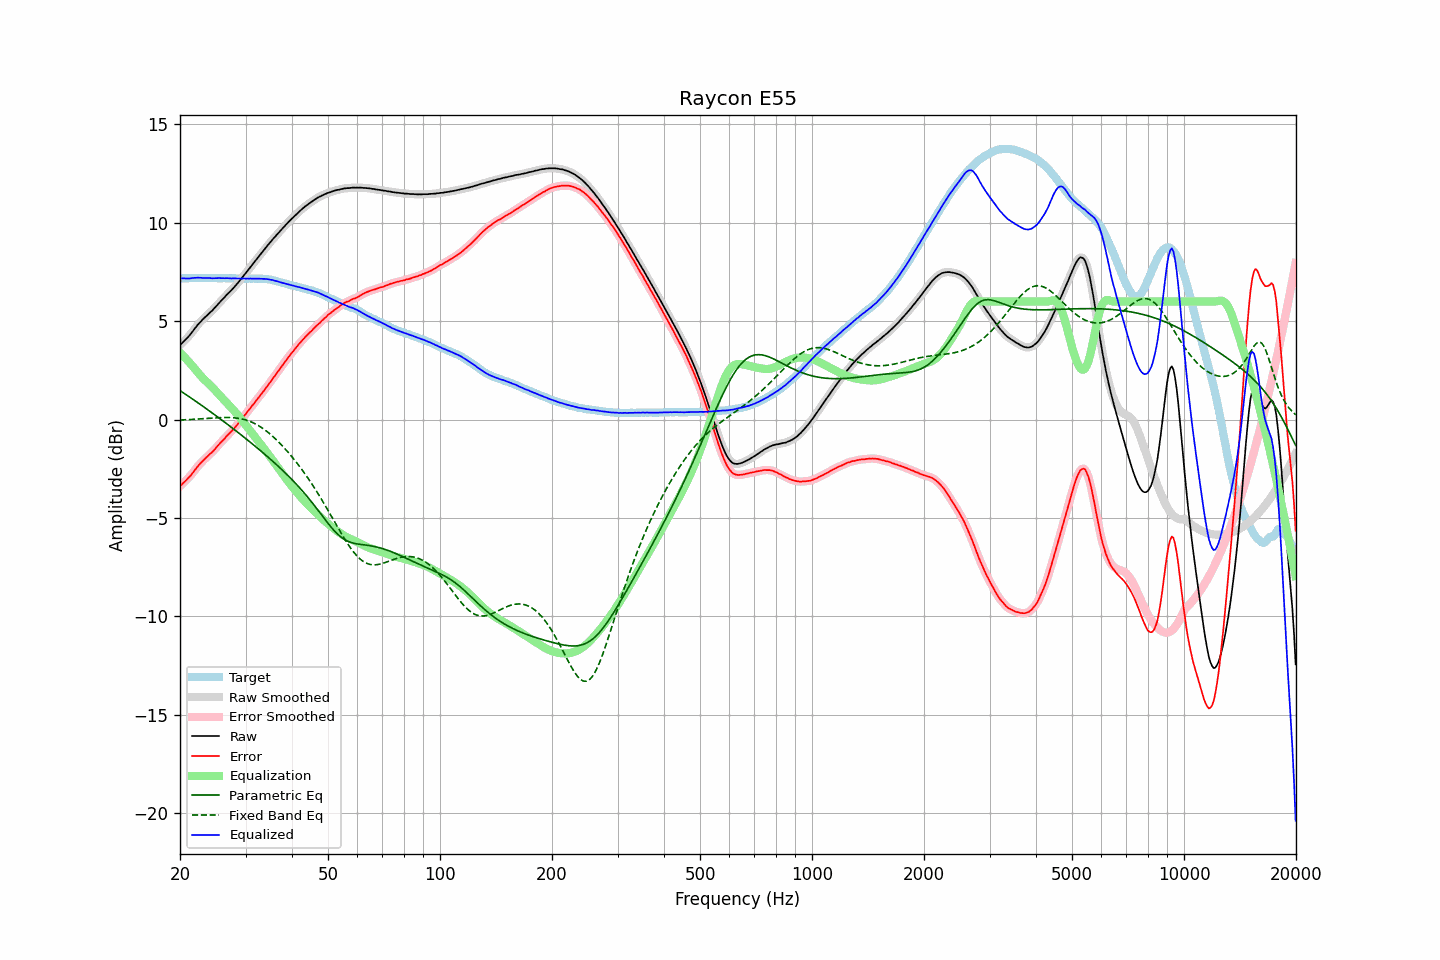

Values plotted in this chart, from the file beside it:
frequency, raw, error, smoothed, error_smoothed, equalization, parametric_eq, fixed_band_eq, equalized_raw, equalized_smoothed, target
20.00, 3.78, -3.39, 3.78, -3.38, 3.39, 1.47, -0.02, 7.18, 7.18, 7.17
20.20, 3.86, -3.31, 3.86, -3.31, 3.31, 1.42, -0.02, 7.18, 7.18, 7.17
20.40, 3.94, -3.23, 3.94, -3.23, 3.23, 1.36, -0.02, 7.18, 7.17, 7.18
20.61, 4.02, -3.16, 4.02, -3.15, 3.15, 1.31, -0.01, 7.17, 7.17, 7.18
20.81, 4.10, -3.07, 4.10, -3.07, 3.06, 1.25, -0.01, 7.17, 7.17, 7.18
21.02, 4.19, -2.98, 4.19, -2.99, 2.98, 1.20, -0.01, 7.17, 7.17, 7.18
21.23, 4.28, -2.90, 4.28, -2.90, 2.89, 1.14, -0.00, 7.17, 7.17, 7.19
21.44, 4.38, -2.81, 4.39, -2.81, 2.80, 1.09, 0.00, 7.18, 7.18, 7.20
21.66, 4.49, -2.70, 4.49, -2.71, 2.70, 1.03, 0.01, 7.19, 7.19, 7.19
21.87, 4.60, -2.60, 4.60, -2.60, 2.60, 0.97, 0.01, 7.20, 7.20, 7.20
22.09, 4.70, -2.49, 4.71, -2.49, 2.50, 0.92, 0.02, 7.20, 7.21, 7.19
22.31, 4.81, -2.39, 4.81, -2.39, 2.40, 0.86, 0.02, 7.21, 7.21, 7.20
22.54, 4.90, -2.29, 4.90, -2.30, 2.30, 0.80, 0.03, 7.21, 7.21, 7.19
22.76, 4.99, -2.21, 4.99, -2.21, 2.21, 0.74, 0.03, 7.20, 7.20, 7.20
22.99, 5.07, -2.13, 5.07, -2.12, 2.12, 0.69, 0.04, 7.20, 7.20, 7.20
23.22, 5.15, -2.04, 5.15, -2.04, 2.04, 0.63, 0.04, 7.19, 7.19, 7.19
23.45, 5.23, -1.96, 5.23, -1.96, 1.96, 0.57, 0.05, 7.20, 7.19, 7.19
23.69, 5.30, -1.89, 5.31, -1.88, 1.89, 0.51, 0.06, 7.19, 7.19, 7.19
23.92, 5.38, -1.80, 5.38, -1.81, 1.81, 0.45, 0.06, 7.19, 7.19, 7.19
24.16, 5.46, -1.72, 5.46, -1.73, 1.73, 0.39, 0.07, 7.19, 7.18, 7.19
24.40, 5.53, -1.66, 5.54, -1.65, 1.64, 0.33, 0.07, 7.18, 7.18, 7.20
24.65, 5.62, -1.57, 5.62, -1.57, 1.56, 0.27, 0.08, 7.18, 7.18, 7.20
24.89, 5.71, -1.48, 5.71, -1.48, 1.47, 0.22, 0.08, 7.19, 7.19, 7.19
25.14, 5.80, -1.38, 5.80, -1.38, 1.39, 0.15, 0.09, 7.19, 7.19, 7.18
25.39, 5.89, -1.29, 5.89, -1.29, 1.30, 0.09, 0.09, 7.19, 7.19, 7.18
25.65, 5.98, -1.20, 5.98, -1.20, 1.21, 0.03, 0.10, 7.19, 7.19, 7.18
25.91, 6.07, -1.11, 6.07, -1.12, 1.12, -0.03, 0.10, 7.19, 7.18, 7.18
26.16, 6.15, -1.03, 6.16, -1.03, 1.03, -0.09, 0.10, 7.18, 7.18, 7.19
26.43, 6.24, -0.95, 6.24, -0.94, 0.94, -0.15, 0.10, 7.18, 7.18, 7.19
26.69, 6.33, -0.84, 6.33, -0.85, 0.85, -0.21, 0.10, 7.19, 7.18, 7.18
26.96, 6.41, -0.76, 6.41, -0.76, 0.77, -0.27, 0.10, 7.18, 7.18, 7.18
27.23, 6.49, -0.68, 6.49, -0.68, 0.68, -0.34, 0.10, 7.18, 7.18, 7.17
27.50, 6.57, -0.60, 6.58, -0.60, 0.60, -0.40, 0.10, 7.17, 7.17, 7.17
27.77, 6.66, -0.52, 6.67, -0.51, 0.51, -0.46, 0.09, 7.17, 7.17, 7.18
28.05, 6.76, -0.42, 6.76, -0.42, 0.42, -0.52, 0.08, 7.18, 7.17, 7.18
28.33, 6.84, -0.33, 6.85, -0.32, 0.32, -0.59, 0.07, 7.17, 7.17, 7.17
28.62, 6.94, -0.23, 6.94, -0.23, 0.23, -0.65, 0.06, 7.17, 7.17, 7.17
28.90, 7.04, -0.13, 7.04, -0.13, 0.13, -0.72, 0.05, 7.17, 7.17, 7.18
29.19, 7.14, -0.03, 7.14, -0.03, 0.02, -0.78, 0.04, 7.17, 7.17, 7.17
29.48, 7.24, 0.08, 7.25, 0.08, -0.08, -0.85, 0.02, 7.16, 7.17, 7.16
29.78, 7.35, 0.19, 7.35, 0.19, -0.18, -0.91, -0.00, 7.17, 7.17, 7.16
30.08, 7.45, 0.28, 7.45, 0.29, -0.29, -0.98, -0.03, 7.16, 7.16, 7.17
30.38, 7.56, 0.40, 7.56, 0.40, -0.39, -1.04, -0.05, 7.17, 7.17, 7.16
30.68, 7.66, 0.50, 7.66, 0.50, -0.50, -1.11, -0.08, 7.16, 7.16, 7.16
30.99, 7.77, 0.61, 7.77, 0.61, -0.61, -1.17, -0.11, 7.17, 7.16, 7.16
31.30, 7.87, 0.71, 7.87, 0.71, -0.71, -1.24, -0.15, 7.16, 7.16, 7.16
31.61, 7.97, 0.80, 7.98, 0.81, -0.81, -1.31, -0.19, 7.16, 7.16, 7.17
31.93, 8.08, 0.93, 8.08, 0.92, -0.92, -1.37, -0.23, 7.16, 7.16, 7.16
32.24, 8.18, 1.02, 8.19, 1.02, -1.02, -1.44, -0.27, 7.16, 7.16, 7.16
32.57, 8.29, 1.13, 8.29, 1.13, -1.13, -1.51, -0.32, 7.16, 7.16, 7.16
32.89, 8.39, 1.24, 8.39, 1.23, -1.23, -1.58, -0.37, 7.16, 7.16, 7.16
33.22, 8.49, 1.34, 8.49, 1.34, -1.34, -1.65, -0.42, 7.15, 7.15, 7.16
33.55, 8.59, 1.44, 8.60, 1.44, -1.45, -1.72, -0.48, 7.15, 7.15, 7.15
33.89, 8.70, 1.55, 8.70, 1.55, -1.55, -1.79, -0.54, 7.15, 7.15, 7.15
34.23, 8.80, 1.67, 8.80, 1.67, -1.66, -1.86, -0.60, 7.14, 7.14, 7.14
34.57, 8.90, 1.78, 8.90, 1.77, -1.77, -1.93, -0.67, 7.13, 7.13, 7.12
34.92, 8.99, 1.88, 9.00, 1.88, -1.88, -2.00, -0.74, 7.11, 7.11, 7.11
35.27, 9.09, 1.98, 9.09, 1.99, -2.00, -2.07, -0.81, 7.10, 7.10, 7.11
35.62, 9.19, 2.12, 9.19, 2.11, -2.11, -2.14, -0.88, 7.08, 7.08, 7.07
35.97, 9.27, 2.21, 9.28, 2.22, -2.22, -2.22, -0.96, 7.05, 7.06, 7.06
... 635 more rows
